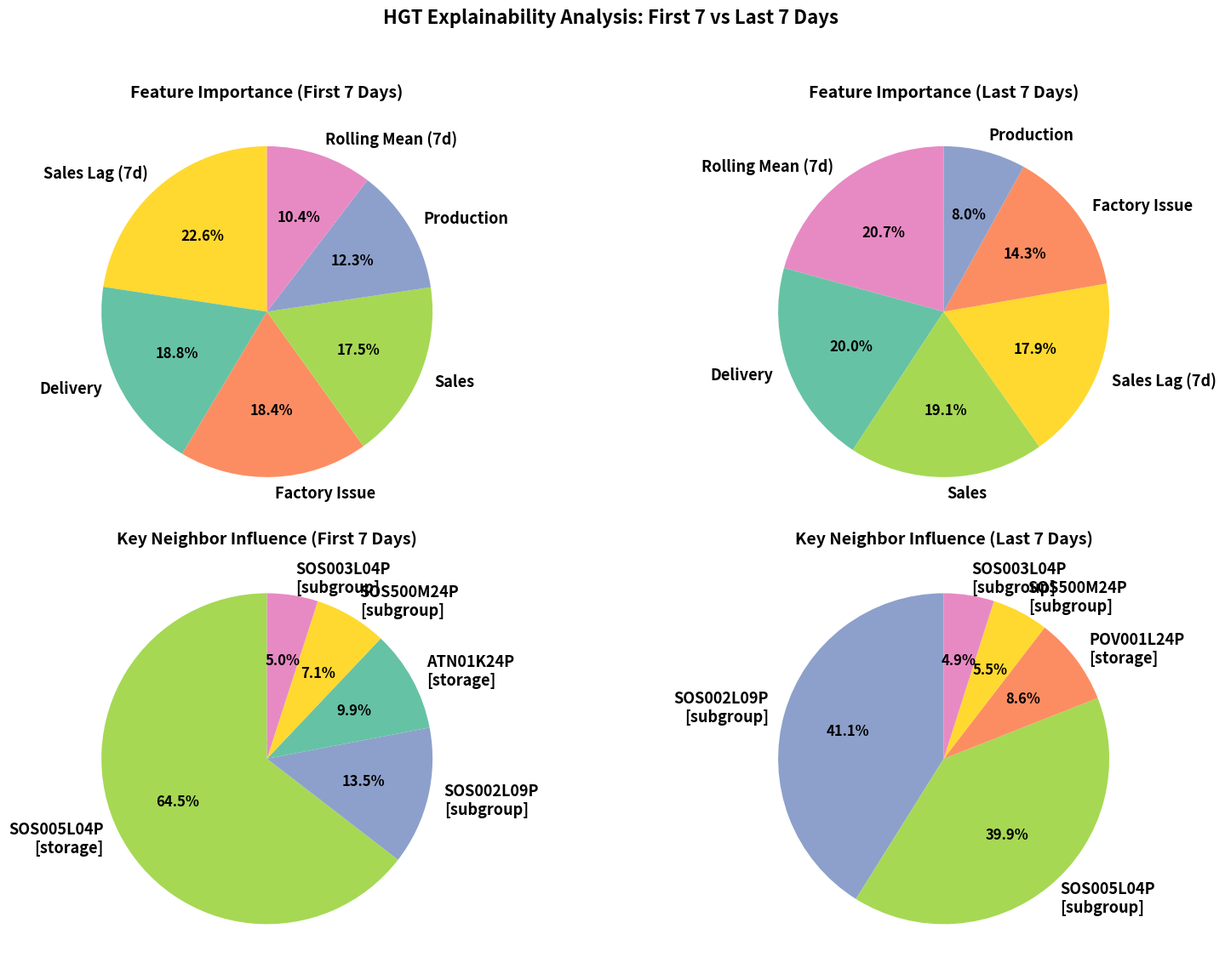

Source code (Python):

import matplotlib.pyplot as plt
import os
import seaborn as sns

# Data provided by user
data_first_7 = {
    "Feature Importance": {
        "Sales Lag (7d)": 0.8606,
        "Delivery": 0.7178,
        "Factory Issue": 0.7025,
        "Sales": 0.6648,
        "Production": 0.4672,
        "Rolling Mean (7d)": 0.3951
    },
    "Key Neighbors": {
        "SOS005L04P\n[storage]": 0.91,
        "SOS002L09P\n[subgroup]": 0.19,
        "ATN01K24P\n[storage]": 0.14,
        "SOS500M24P\n[subgroup]": 0.10,
        "SOS003L04P\n[subgroup]": 0.07
    }
}

data_last_7 = {
    "Feature Importance": {
        "Rolling Mean (7d)": 0.9043,
        "Delivery": 0.8716,
        "Sales": 0.8309,
        "Sales Lag (7d)": 0.7808,
        "Factory Issue": 0.6221,
        "Production": 0.3490
    },
    "Key Neighbors": {
        "SOS002L09P\n[subgroup]": 0.67,
        "SOS005L04P\n[subgroup]": 0.65,
        "POV001L24P\n[storage]": 0.14,
        "SOS500M24P\n[subgroup]": 0.09,
        "SOS003L04P\n[subgroup]": 0.08
    }
}

def get_base_key(key, key_type):
    """
    Extracts the base key for color matching.
    - Features: Returns key as is.
    - Neighbors: Returns first part of 'SKU\n[relation]'
    """
    if key_type == "Key Neighbors":
        return key.split('\n')[0]
    return key

def get_color_map(all_data, key_type):
    """
    Generates a consistent color map for a given key type (e.g. 'Feature Importance')
    across multiple datasets. Matches based on BASE key (SKU name for neighbors).
    """
    all_keys = set()
    for d in all_data:
        for k in d[key_type].keys():
            base_k = get_base_key(k, key_type)
            all_keys.update([base_k])
    
    unique_keys = sorted(list(all_keys))
    
    # Use consistent bright palette (Set2) for both
    # If more than 8 items, Set2 cycles, so let's use 'hls' for large unique sets if needed
    # But Set2 is what the user liked.
    if len(unique_keys) <= 8:
        palette = sns.color_palette('Set2', n_colors=len(unique_keys))
    else:
        palette = sns.color_palette('husl', n_colors=len(unique_keys)) # Fallback for many neighbors
        
    return dict(zip(unique_keys, palette))


def plot_pie(ax, data, title, key_type, color_map=None):
    labels = list(data.keys())
    values = list(data.values())
    
    # Determine colors
    if color_map:
        colors = []
        for lbl in labels:
            base_k = get_base_key(lbl, key_type)
            colors.append(color_map.get(base_k, 'gray')) # Fallback to gray if not found
    else:
        # Fallback
        colors = sns.color_palette('pastel')[0:len(labels)]
    
    wedges, texts, autotexts = ax.pie(
        values, 
        labels=labels, 
        autopct='%1.1f%%',
        startangle=90,
        colors=colors,
        textprops=dict(color="black", fontweight='bold', fontsize=13)
    )
    
    ax.set_title(title, fontweight='bold', fontsize=14)
    
    for autotext in autotexts:
        autotext.set_color('black')
        autotext.set_fontweight('bold')
        autotext.set_fontsize(12)

def create_visualizations():
    OUTPUT_DIR = os.path.join("visuals")
    if not os.path.exists(OUTPUT_DIR):
        os.makedirs(OUTPUT_DIR)
        
    # Build global color maps
    feature_color_map = get_color_map([data_first_7, data_last_7], "Feature Importance")
    neighbor_color_map = get_color_map([data_first_7, data_last_7], "Key Neighbors")

    # Create 2x2 Grid
    fig, axs = plt.subplots(2, 2, figsize=(16, 12))
    fig.suptitle('HGT Explainability Analysis: First 7 vs Last 7 Days', fontweight='bold', fontsize=16)

    # Row 1: Feature Importance
    plot_pie(axs[0, 0], data_first_7["Feature Importance"], "Feature Importance (First 7 Days)", "Feature Importance", color_map=feature_color_map)
    plot_pie(axs[0, 1], data_last_7["Feature Importance"], "Feature Importance (Last 7 Days)", "Feature Importance", color_map=feature_color_map)

    # Row 2: Key Neighbors
    plot_pie(axs[1, 0], data_first_7["Key Neighbors"], "Key Neighbor Influence (First 7 Days)", "Key Neighbors", color_map=neighbor_color_map)
    plot_pie(axs[1, 1], data_last_7["Key Neighbors"], "Key Neighbor Influence (Last 7 Days)", "Key Neighbors", color_map=neighbor_color_map)

    plt.tight_layout(rect=[0, 0.03, 1, 0.95]) # Adjust for suptitle
    
    save_path = os.path.join(OUTPUT_DIR, "explainability_pie_charts.png")
    plt.savefig(save_path)
    print(f"Explainability charts saved to {save_path}")

if __name__ == "__main__":
    create_visualizations()
